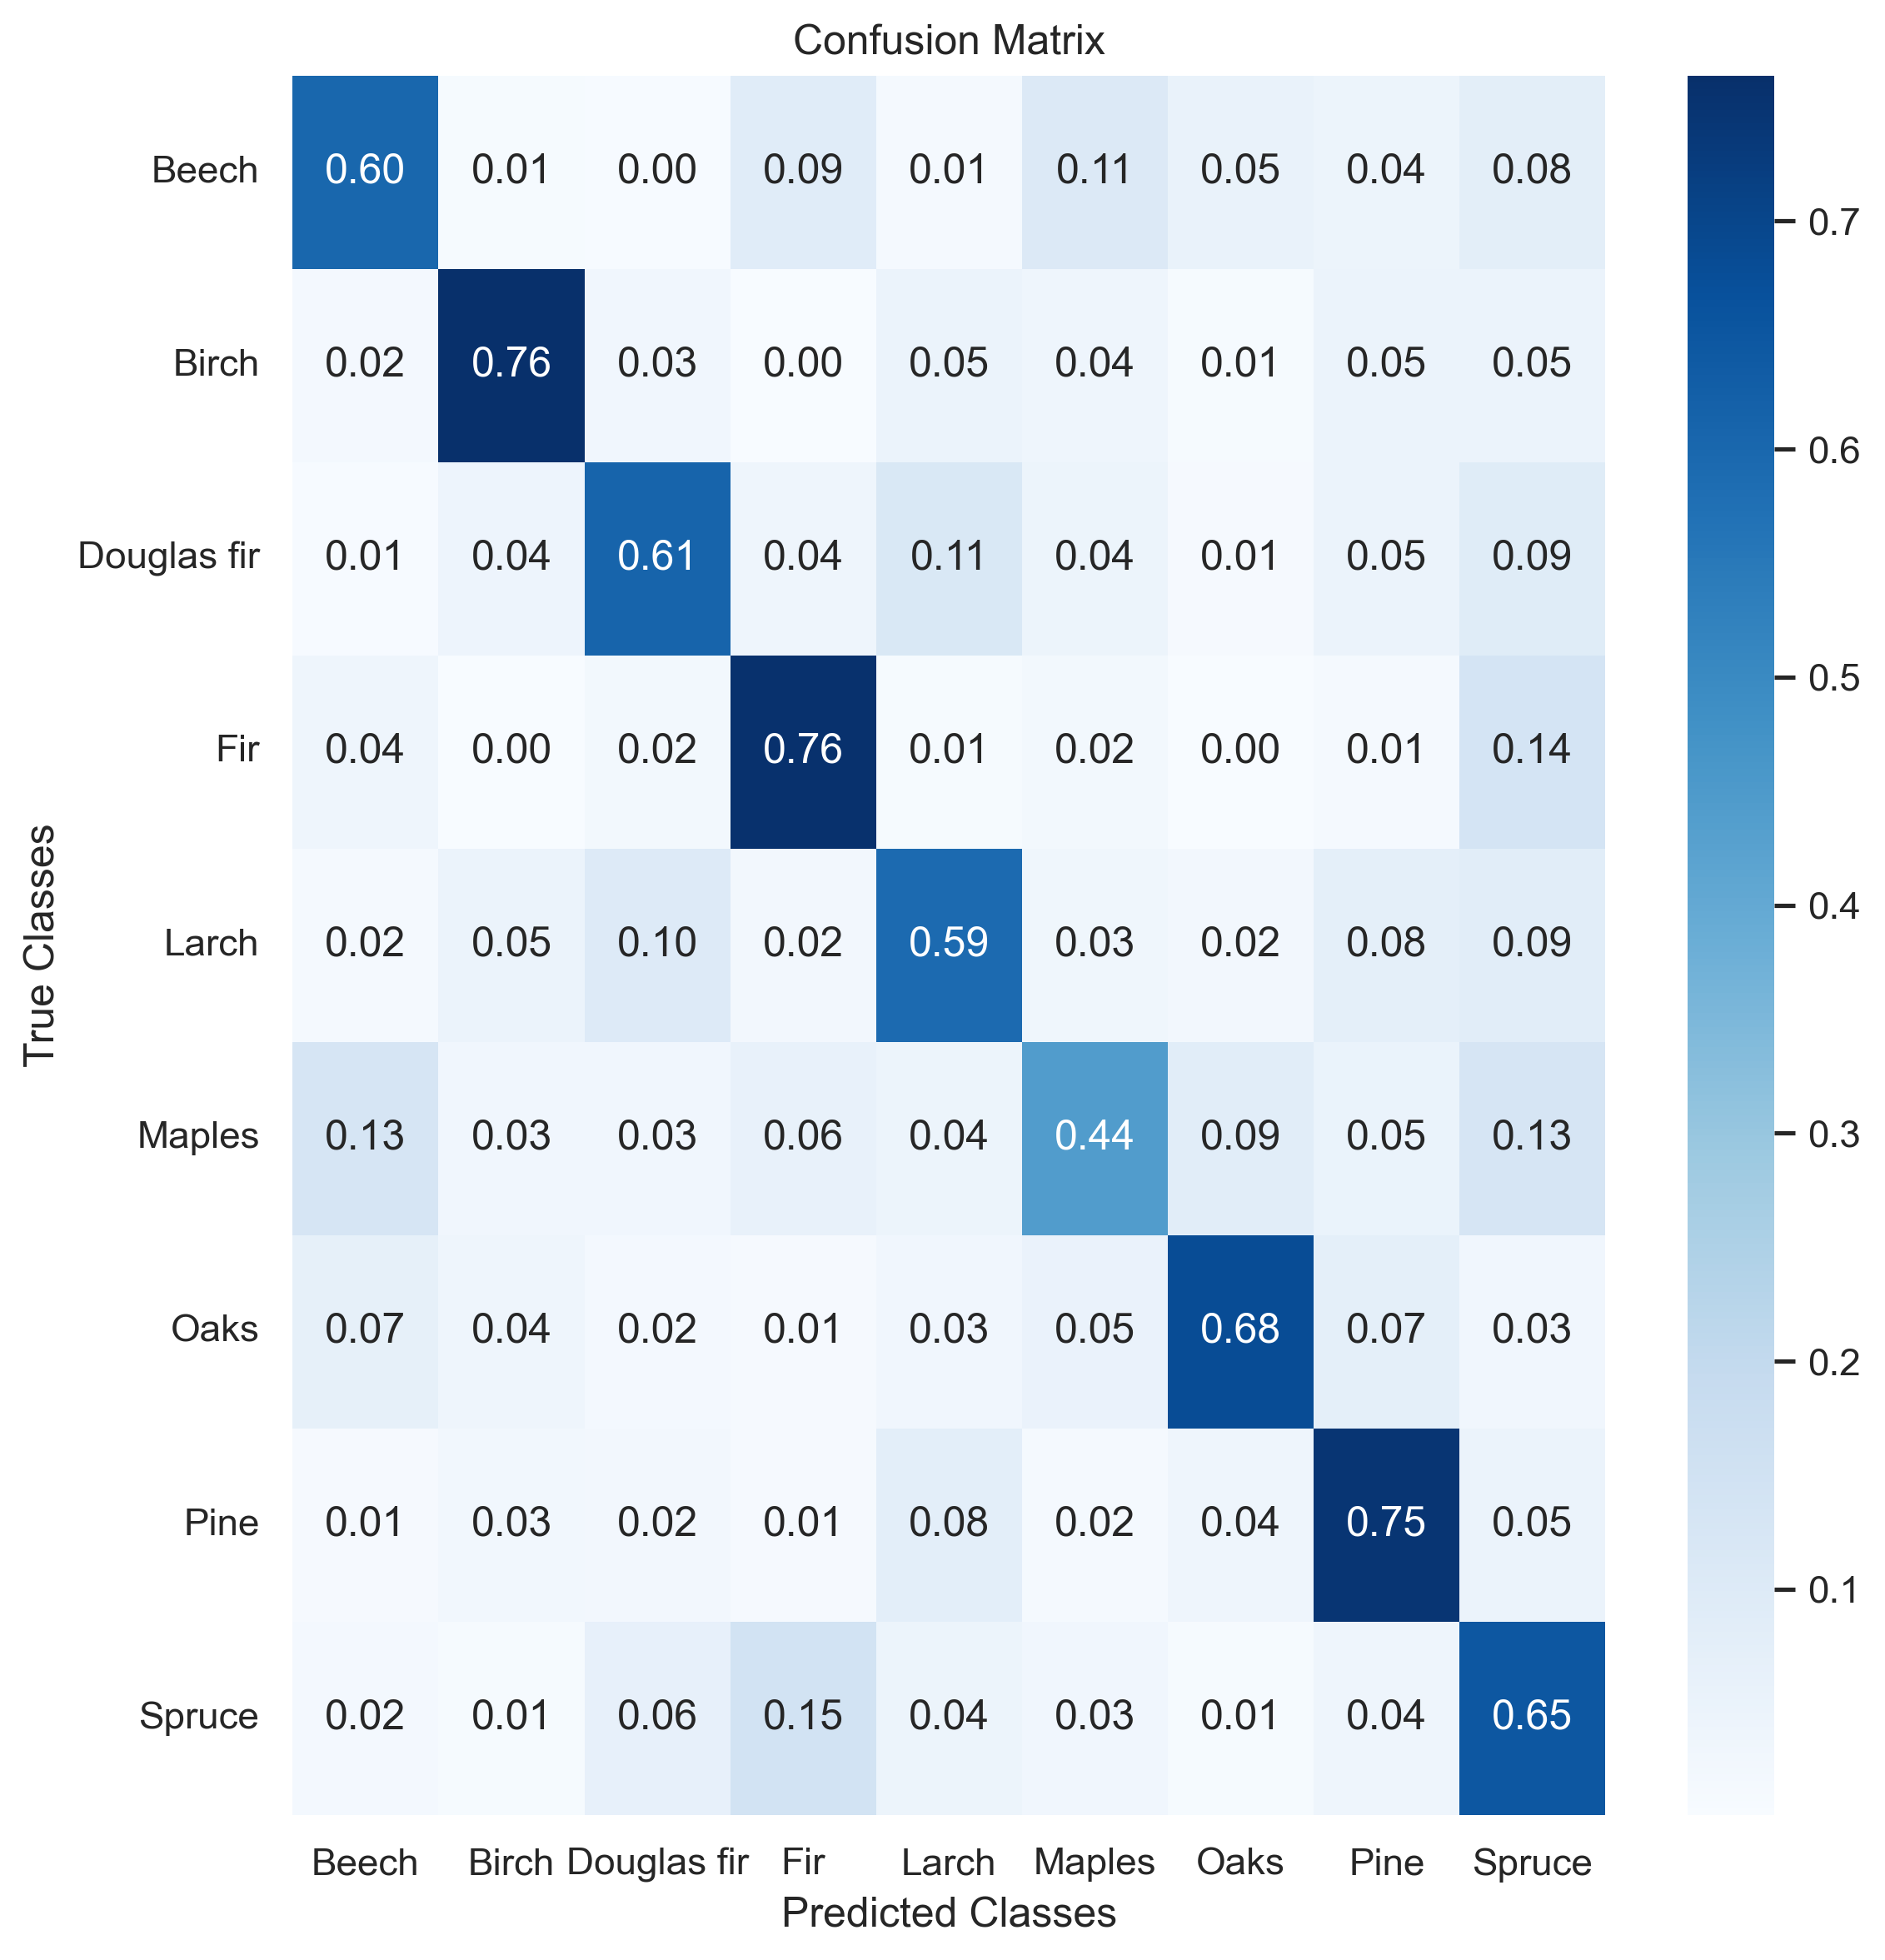

Source data for this figure (header and first rows):
, 0, 1, 2, 3, 4, 5, 6, 7, 8, 9
0, 1164, 16, 8, 170, 27, 209, 106, 83, 155, 1938
1, 35, 1480, 56, 7, 93, 72, 14, 89, 92, 1938
2, 11, 82, 1184, 68, 222, 83, 20, 91, 177, 1938
3, 72, 2, 39, 1469, 15, 42, 5, 28, 266, 1938
4, 30, 93, 196, 47, 1149, 64, 48, 146, 165, 1938
5, 252, 59, 55, 114, 86, 858, 167, 96, 251, 1938
6, 132, 69, 31, 23, 56, 103, 1323, 144, 57, 1938
7, 25, 49, 48, 22, 152, 30, 68, 1451, 93, 1938
8, 33, 16, 125, 282, 85, 58, 14, 69, 1256, 1938
9, 1754, 1866, 1742, 2202, 1885, 1519, 1765, 2197, 2512, 17442
